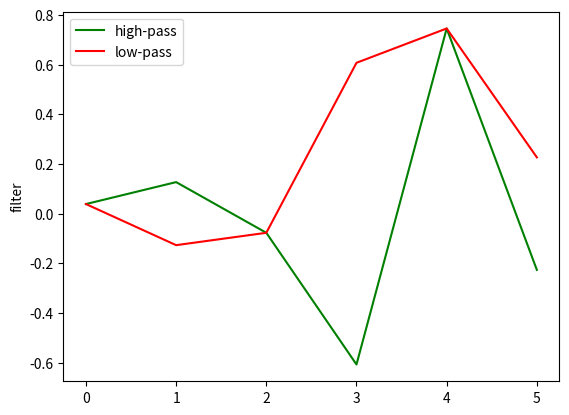

Here is the Python script that generated this plot: (Note: this script raises an exception after producing the figure.)
import matplotlib.pyplot as plt
import numpy as np
import scipy
import numpy as np
import scipy.signal as sign
from scipy import fft

f = [.038580777748, .126969125396, -.077161555496, -.607491641386,
     .745687558934, -.226584265197]
N, fs = 512, 1024
t = np.arange(N) / fs

# f_mirr = np.zeros(len(f))
# for i in range(len(f)):
#     f_mirr[i] = (-1) ** (i) * f[i]

f_mirr = -((-1) ** np.arange(1, len(f) + 1)) * f

fig0 = plt.figure("wavelets")
plt.plot(f, 'g', label='high-pass')
plt.plot(f_mirr, 'r', label='low-pass')
plt.ylabel('filter')
plt.legend()

harmonic = np.sin(2 * np.pi * t)
chirp = sign.chirp(t, f0=10, f1=200, t1=N / fs, )
rab_fs, rabarbar = scipy.io.wavfile.read('rabarbar8k.wav')

fig1, ax1 = plt.subplots(nrows=1, ncols=3, layout='constrained', num="TEST")
ax1[0].plot(t, harmonic, 'r')
ax1[1].plot(t, chirp, 'g')
ax1[2].plot(rabarbar)

fig2, ax2 = plt.subplots(nrows=2, ncols=3, layout='constrained', num="low_high")

h_harmonic = np.convolve(harmonic, f, mode='full')
h_chirp = np.convolve(chirp, f, mode='full')
h_rabarbar = np.convolve(rabarbar, f, mode='full')

ax2[0][0].plot(h_harmonic, 'g',label='high-pass')
ax2[0][1].plot(h_chirp, 'g')
ax2[0][2].plot(h_rabarbar, 'g')
ax2[0][0].legend()

l_harmonic = np.convolve(harmonic, f_mirr, mode='full')
l_chirp = np.convolve(chirp, f_mirr, mode='full')
l_rabarbar = np.convolve(rabarbar, f_mirr, mode='full')

ax2[1][0].plot(l_harmonic, 'r', label='low-pass')
ax2[1][1].plot(l_chirp, 'r')
ax2[1][2].plot(l_rabarbar, 'r')
ax2[1][0].legend()

convo_low = np.convolve(chirp, f_mirr)
# print(len(convo_low))
signal = rabarbar

convo_high = np.convolve(chirp, f, mode='full')
convo_high = sign.decimate(convo_high, 2)

scalogram = np.array([convo_high])

for i in range(15):
    convo_high = np.convolve(signal, f, mode='full')

    convo_low = np.convolve(signal, f_mirr, mode='full')
    convo_high = sign.resample(convo_high, int(len(t) / (2 ** i)))
    signal = sign.resample(convo_low, int(len(t) / (2 ** i)))

    if len(signal)<20:
        break
    print(signal)

fig3 = plt.figure("Final")
plt.plot(signal, label="lowpass")
plt.plot(convo_high, label="highpass")
plt.legend()

plt.show()

plt.show()
